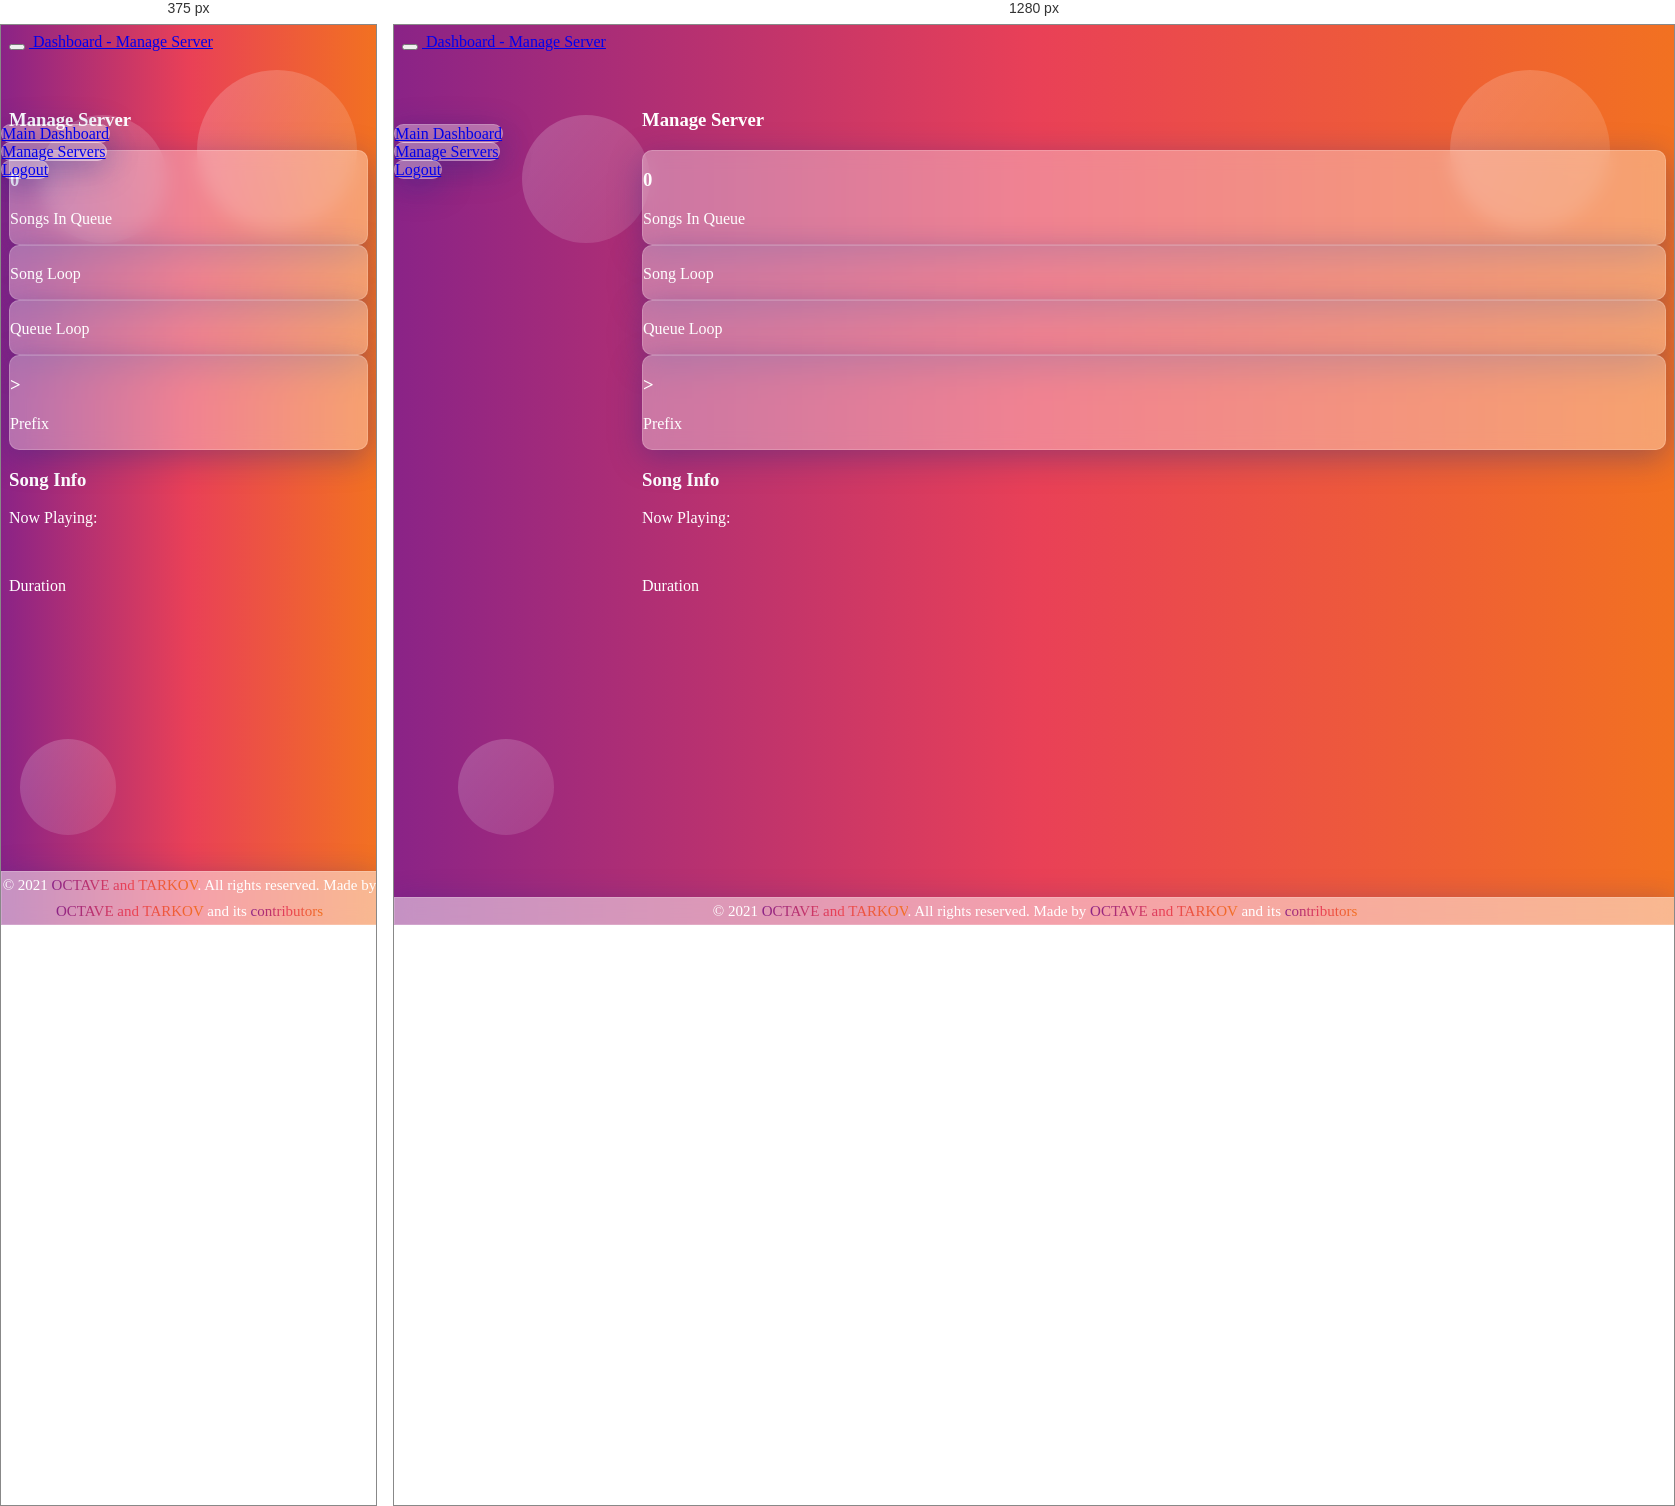
Rendered at 375 px and 1280 px, left to right.

<!-- file: server.html -->
<!DOCTYPE html>
<html lang="en">
  <head>
    <meta charset="UTF-8" />
    <meta http-equiv="X-UA-Compatible" content="IE=edge" />
    <meta name="viewport" content="width=device-width, initial-scale=1.0" />
    <title>Dashboard - Server</title>
    <link rel="icon" href="https://website.louisgaminggami.repl.co/assets/octave.png">
    <link
      href="https://cdn.jsdelivr.net/npm/bootstrap@5.0.0-beta3/dist/css/bootstrap.min.css"
      rel="stylesheet"
      integrity="sha384-eOJMYsd53ii+scO/bJGFsiCZc+5NDVN2yr8+0RDqr0Ql0h+rP48ckxlpbzKgwra6"
      crossorigin="anonymous"
    />
    <link
      rel="stylesheet"
      href="https://cdnjs.cloudflare.com/ajax/libs/font-awesome/5.15.4/css/all.min.css"
    />
    <link
      rel="stylesheet"
      href="https://cdnjs.cloudflare.com/ajax/libs/font-awesome/5.15.4/css/fontawesome.min.css"
    />
    <link rel="preconnect" href="https://fonts.googleapis.com" />
    <link rel="preconnect" href="https://fonts.gstatic.com" crossorigin />
    <link
      href="https://fonts.googleapis.com/css2?family=Poppins:wght@600&display=swap"
      rel="stylesheet"
    />
    <link
      href="//db.onlinewebfonts.com/c/721c73bcd2e49f3a621991089838b503?family=Euclid+Circular+B+Medium"
      rel="stylesheet"
      type="text/css"
    />
  </head>

  <body>
    <section class="main">
      <!--Main Navigation-->
      <header>
        <!-- Sidebar -->
        <nav id="sidebarMenu" class="collapse d-lg-block sidebar collapse">
          <div class="position-sticky">
            <div class="list-group list-group-flush mx-3 mt-4">
              <a
                href="/additional/dashboard.html"
                class="list-group-item list-group-item-action py-2 ripple"
                style="
                  background: rgba(255, 255, 255, 0.35);
                  box-shadow: 0 8px 32px 0 rgba(31, 38, 135, 0.37);
                  backdrop-filter: blur(9px);
                  -webkit-backdrop-filter: blur(9px);
                  border-radius: 10px;
                  border: 1px solid rgba(255, 255, 255, 0.18);
                "
                aria-current="true"
              >
                <i class="fas fa-tachometer-alt fa-fw me-3"></i
                ><span>Main Dashboard</span>
              </a>
              <br />
              <a
                href="/additional/servers.html"
                class="list-group-item list-group-item-action py-2 ripple"
                style="
                  background: rgba(255, 255, 255, 0.35);
                  box-shadow: 0 8px 32px 0 rgba(31, 38, 135, 0.37);
                  backdrop-filter: blur(9px);
                  -webkit-backdrop-filter: blur(9px);
                  border-radius: 10px;
                  border: 1px solid rgba(255, 255, 255, 0.18);
                "
              >
                <i class="fas fa-server fa-fw me-3"></i
                ><span>Manage Servers</span>
              </a>
              <br />
              <a
                href="/additional/server.html"
                class="list-group-item list-group-item-action py-2 ripple"
                style="
                  background: rgba(255, 255, 255, 0.35);
                  box-shadow: 0 8px 32px 0 rgba(31, 38, 135, 0.37);
                  backdrop-filter: blur(9px);
                  -webkit-backdrop-filter: blur(9px);
                  border-radius: 10px;
                  border: 1px solid rgba(255, 255, 255, 0.18);
                "
              >
                <i class="fas fa-sign-out-alt fa-fw me-3"></i
                ><span>Logout</span>
              </a>
            </div>
          </div>
        </nav>
        <!-- Sidebar -->

        <!-- Navbar -->
        <nav
          id="main-navbar"
          class="navbar navbar-expand-lg navbar-light fixed-top"
        >
          <!-- Container wrapper -->
          <div class="container-fluid">
            <!-- Toggle button -->
            <button
              class="navbar-toggler"
              type="button"
              data-mdb-toggle="collapse"
              data-mdb-target="#sidebarMenu"
              aria-controls="sidebarMenu"
              aria-expanded="false"
              aria-label="Toggle navigation"
              onclick="function re(){ let r = $('#sidebarMenu'); if(r.hasClass('collapse'))r.removeClass('collapse');else r.addClass('collapse')}re()"
            >
              <i class="fas fa-bars"></i>
            </button>

            <!-- Brand -->
            <a class="navbar-brand text-white" href="/">
              <img src="/logo.gif" height="40" alt="" loading="lazy" />
              Dashboard - Manage Server
            </a>
            <div>
              <h1 class="server-name"></h1>
            </div>
          </div>
        </nav>
        <!-- Navbar -->
      </header>
      <!--Main Navigation-->

      <!--Main layout-->
      <main style="margin-top: 58px">
        <div class="container pt-4">
          <!--Section: Manage Server -->
          <section>
            <h1>Manage Server</h1>
            <div class="row">
              <div class="col-xl-3 col-sm-6 col-12 mb-4">
                <div class="card">
                  <div class="card-body">
                    <div class="d-flex justify-content-between px-md-1">
                      <div>
                        <h3 class="text-danger" id="songInQueue">0</h3>
                        <p class="mb-0">Songs In Queue</p>
                      </div>
                      <div class="align-self-center">
                        <i class="fas fa-music text-danger fa-3x"></i>
                      </div>
                    </div>
                  </div>
                </div>
              </div>
              <div class="col-xl-3 col-sm-6 col-12 mb-4">
                <div class="card">
                  <div class="card-body">
                    <div class="d-flex justify-content-between px-md-1">
                      <div>
                        <h3 class="text-success" id="songLoop"></h3>
                        <p class="mb-0">Song Loop</p>
                      </div>
                      <div class="align-self-center">
                        <i class="fas fa-redo text-success fa-3x"></i>
                      </div>
                    </div>
                  </div>
                </div>
              </div>
              <div class="col-xl-3 col-sm-6 col-12 mb-4">
                <div class="card">
                  <div class="card-body">
                    <div class="d-flex justify-content-between px-md-1">
                      <div>
                        <h3 class="text-warning" id="queueLoop"></h3>
                        <p class="mb-0">Queue Loop</p>
                      </div>
                      <div class="align-self-center">
                        <i class="fas fa-sync text-warning fa-3x"></i>
                      </div>
                    </div>
                  </div>
                </div>
              </div>
              <div class="col-xl-3 col-sm-6 col-12 mb-4">
                <div class="card">
                  <div class="card-body">
                    <div class="d-flex justify-content-between px-md-1">
                      <div>
                        <h3 class="text-info" id="prefix">&gt;</h3>
                        <p class="mb-0">Prefix</p>
                      </div>
                      <div class="align-self-center">
                        <i class="fas fa-robot text-info fa-3x"></i>
                      </div>
                    </div>
                  </div>
                </div>
              </div>
            </div>

            <div class="container text-center" id="song-info">
              <h1>Song Info</h1>
              <p>Now Playing: <span id="now-playing"></span></p>
              <br />
              <p>Duration</p>
              <p id="duration"></p>
            </div>
          </section>
          <!-- Footer -->
          <div class="footer">
            <div class="container">
              <div class="row">
                <div class="col-md-12">
                  <div class="copyright-text">
                    <p>
                      © 2021
                      <a href="https://website.louisgaminggami.repl.co"
                        >OCTAVE and TARKOV</a
                      >. All rights reserved. Made by
                      <a href="https://website.louisgaminggami.repl.co">OCTAVE and TARKOV</a> and its
                      <a
                        href="https://website.louisgaminggami.repl.co"
                        >contributors</a
                      >
                    </p>
                  </div>
                </div>
              </div>
            </div>
          </div>
          <!-- End Footer -->
        </div>
      </main>
      <!--Main layout-->
    </section>
    <script
      src="https://cdn.jsdelivr.net/npm/bootstrap@5.0.0-beta3/dist/js/bootstrap.bundle.min.js"
      integrity="sha384-JEW9xMcG8R+pH31jmWH6WWP0WintQrMb4s7ZOdauHnUtxwoG2vI5DkLtS3qm9Ekf"
      crossorigin="anonymous"
    ></script>
    <script src="https://ajax.googleapis.com/ajax/libs/jquery/3.5.1/jquery.min.js"></script>
    <script src="https://cdn.socket.io/4.0.1/socket.io.min.js"></script>
    <div class="circle1"></div>
    <div class="circle2"></div>
    <div class="circle3"></div>
  </body>
  <style>
    @font-face {
      font-family: "Euclid Circular B Medium";
      src: url("//db.onlinewebfonts.com/t/721c73bcd2e49f3a621991089838b503.eot");
      src: url("//db.onlinewebfonts.com/t/721c73bcd2e49f3a621991089838b503.eot?#iefix")
          format("embedded-opentype"),
        url("//db.onlinewebfonts.com/t/721c73bcd2e49f3a621991089838b503.woff2")
          format("woff2"),
        url("//db.onlinewebfonts.com/t/721c73bcd2e49f3a621991089838b503.woff")
          format("woff"),
        url("//db.onlinewebfonts.com/t/721c73bcd2e49f3a621991089838b503.ttf")
          format("truetype"),
        url("//db.onlinewebfonts.com/t/721c73bcd2e49f3a621991089838b503.svg#Euclid Circular B Medium")
          format("svg");
    }

    body {
      background: linear-gradient(to right, #8a2387, #e94057, #f27121);
      color: #fff;
      overflow-x: hidden;
      font-family: "Euclid Circular B Medium", Poppins;
    }

    .card {
      background: rgba(255, 255, 255, 0.35);
      box-shadow: 0 8px 32px 0 rgba(31, 38, 135, 0.37);
      backdrop-filter: blur(9px);
      -webkit-backdrop-filter: blur(9px);
      border-radius: 10px;
      border: 1px solid rgba(255, 255, 255, 0.18);
      z-index: 2;
    }

    @media (min-width: 991.98px) {
      main {
        padding-left: 240px;
      }
    }

    /* Sidebar */
    .sidebar {
      position: fixed;
      top: 0;
      bottom: 0;
      left: 0;
      padding: 100px 0 0; /* Height of navbar */
      width: 240px;
    }

    .circle1,
    .circle2,
    .circle3 {
      background: linear-gradient(
        to right bottom,
        rgba(255, 255, 255, 0.2),
        rgba(255, 255, 255, 0.1)
      );
      position: absolute;
      border-radius: 50%;
      z-index: -100;
    }

    .circle1 {
      top: 5%;
      right: 5%;
      height: 10rem;
      width: 10rem;
    }
    .circle2 {
      top: 10%;
      left: 10%;
      border-radius: 50%;
      height: 8rem;
      width: 8rem;
    }
    .circle3 {
      bottom: 10%;
      left: 5%;
      border-radius: 50%;
      height: 6rem;
      width: 6rem;
    }

    @media (max-width: 991.98px) {
      .sidebar {
        width: 100%;
        z-index: 100;
      }
    }
    .sidebar .active {
      box-shadow: 0 2px 5px 0 rgb(0 0 0 / 16%), 0 2px 10px 0 rgb(0 0 0 / 12%);
    }

    .sidebar-sticky {
      position: relative;
      top: 0;
      height: calc(100vh - 48px);
      padding-top: 0.5rem;
      overflow-x: hidden;
      overflow-y: auto;
    }

    #song-info span {
      color: #5867dd;
      text-decoration: none;
      cursor: pointer;
    }

    #song-info span:hover {
      color: #34bfa3;
    }

    .footer {
      position: absolute;
      left: 0;
      bottom: 0;
      width: 100%;
      background-color: red;
      color: white;
      text-align: center;
      background: rgba(255, 255, 255, 0.5);
      box-shadow: 0 8px 32px 0 rgba(31, 38, 135, 0.37);
      backdrop-filter: blur(9px);
      -webkit-backdrop-filter: blur(9px);
      border: 1px solid rgba(255, 255, 255, 0.18);
    }

    .footer p {
      margin: 0;
      line-height: 26px;
      font-size: 15px;
      color: #fff;
    }

    .footer p a {
      background: linear-gradient(to right, #8a2387, #e94057, #f27121);
      color: transparent;
      -webkit-background-clip: text;
      background-clip: text;
      text-decoration: none;
    }

    .footer p a:hover {
      color: white;
    }
  </style>
  <script>
    $(document).ready(() => {
      $.get("/api/user", (data) => {
        let Guild = data.user.guilds.find(
          (x) => x.id == window.location.pathname.split("/")[2]
        );
        if (!Guild.inGuild) {
          $.get("/api/info", (data) => {
            window.location = `https://discord.com/oauth2/authorize?client_id=${
              data.ClientID
            }&permissions=${data.Permissions}&scope=bot%20${data.Scopes.join(
              "%20"
            )}&redirect_uri=${data.Website}${
              data.CallbackURL
            }&response_type=code`;
          });
        }
        $(".server-name").text(Guild.name);
      });

      var socket = io();
      socket.emit("server", window.location.pathname.split("/")[2]);

      socket.on("server", (data) => {
        $("#songInQueue").text(data.queue);
        $("#songLoop").text(data.songsLoop);
        $("#queueLoop").text(data.queueLoop);
        $("#prefix").text(data.prefix);
        $("#now-playing").text(
          data.nowPlaying ? data.nowPlaying.title : "Nothing playing"
        );
        if (data.position)
          $("#duration").html(
            `${data.position}<span> ${data.bar} </span>${data.maxDuration}`
          );
        else
          $("#duration").html(
            `<span> Nothing is playing right now, Add some songs in discord? </span>`
          );
      });
    });
  </script>
</html>